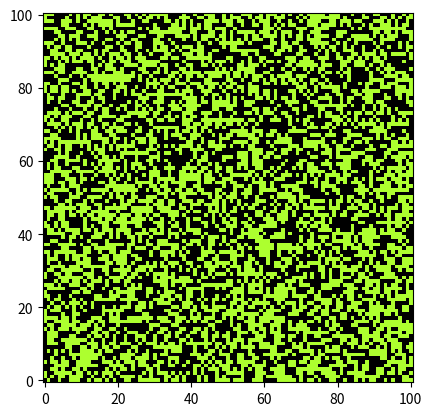

This chart was generated by the following Python code:
#!/usr/bin/env python
# Ising model in two dimensions

#######################################################################

import numpy as np
from scipy.ndimage import convolve
from numpy.random import rand, choice

#######################################################################

# grid resolution
n = 101

# site parity mask
X,Y = np.meshgrid(range(n),range(n)); parity = X+Y

# magnetic field template
field = np.ones([n,n])

# initial spin configuration
sigma = choice([-1.0,1.0], (n,n))

#######################################################################

# coupling constants
J = 1.0; mu = 0.0; beta = 1.0

# nearest neighbour coupling stencil
stencil = np.array([[0,1,0],[1,0,1],[0,1,0]])

#######################################################################

# split Metropolis-Hastings MCMC update
def step(i):
	global sigma
	force = J*convolve(sigma, stencil, mode='wrap') + mu*field
	trial = choice([-1.0,1.0], (n,n)); alpha = np.exp(beta*force*(trial-sigma))
	sigma = np.where((rand(n,n) > alpha) | ((parity+i)%2 == 0), sigma, trial)
	return sigma

#######################################################################

import matplotlib.pyplot as plt
from matplotlib import colors

crt = colors.LinearSegmentedColormap.from_list("CRT", ["black", "greenyellow"])

fig = plt.figure(); ax = fig.gca()
spins = plt.imshow(sigma, origin='lower', vmin=-1.0, vmax=1.0, cmap=crt)

#######################################################################
import matplotlib.animation as animation

# called to advance animation to next frame
def animate(i):
	spins.set_data(step(i))

animation = animation.FuncAnimation(fig, animate, frames=1000, interval=1000.0/60)
#animation.save('ising.mp4')

plt.show()
